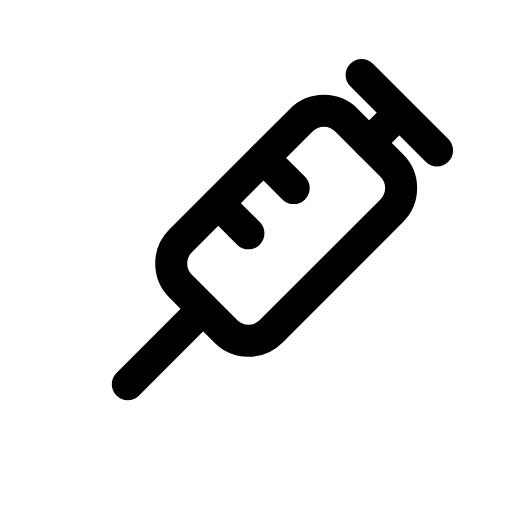
t = 0.00 s
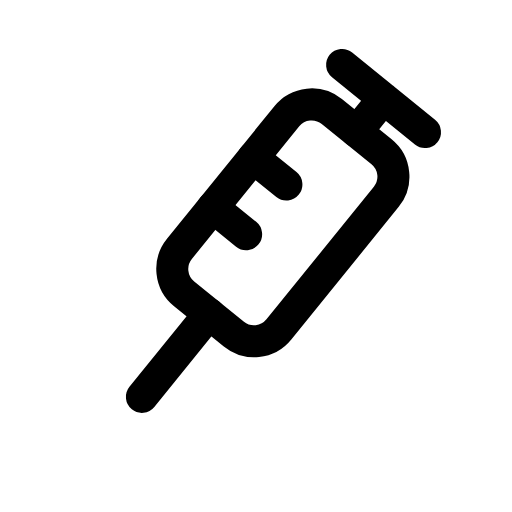
t = 0.14 s
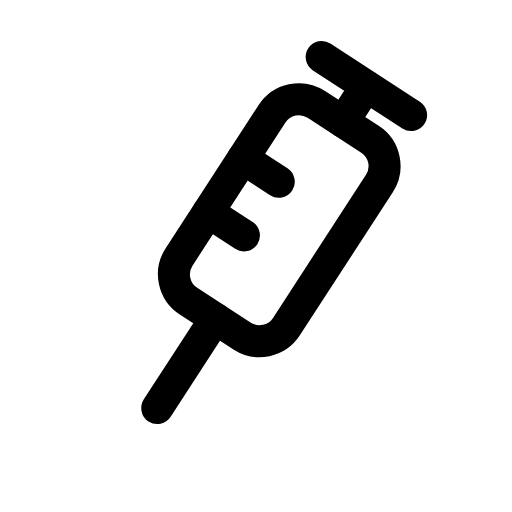
t = 0.28 s
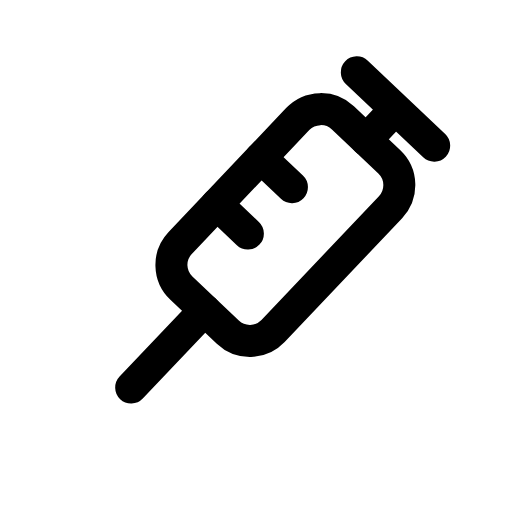
t = 0.42 s
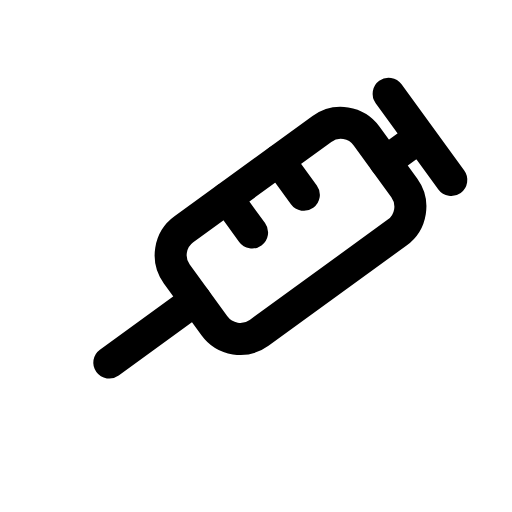
t = 0.56 s
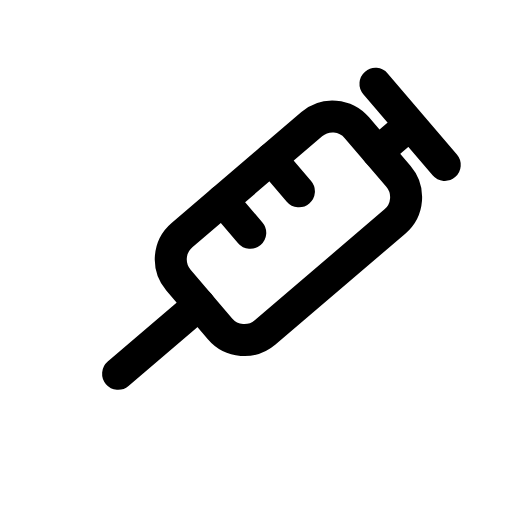
t = 0.68 s

The animated SVG that drew these frames (rendered in a browser with its animation timeline set to each time). Animation: 1 CSS @keyframes rule; one cycle of 0.80 s, repeats indefinitely.

<svg xmlns="http://www.w3.org/2000/svg" viewBox="0 0 24 24" width="24" height="24" class="rd-a-syringe" data-rd-animate="hover"><style>.rd-a-syringe{overflow:visible}.rd-a-syringe *{transform-box:view-box}.rd-a-syringe .a{transform-origin:12px 12px}@media (prefers-reduced-motion:no-preference){.rd-a-syringe[data-rd-animate="hover"]:hover .a,:hover>.rd-a-syringe[data-rd-animate="parent"] .a,.rd-a-syringe[data-rd-animate="play"] .a,.rd-a-syringe[data-rd-animate="loop"] .a{animation:rd-syringe-m calc(0.8s*var(--rd-speed,1)) ease-in-out}.rd-a-syringe[data-rd-animate="loop"] *{animation-iteration-count:infinite!important}@keyframes rd-syringe-m{0%,100%{rotate:0deg}35%{rotate:-12deg}70%{rotate:9deg}}}</style><g fill="none" stroke="currentColor" stroke-linecap="round" stroke-linejoin="round" stroke-width="1.5"><g class="a"><g transform="rotate(45 12 12)"><rect x="9" y="4.5" width="6" height="11" rx="1.5"/><path d="M12 4.5V2.5M9.5 2.5h5"/><path d="M12 15.5v5"/><path d="M9 8.5h2M9 11.5h2"/></g></g></g></svg>
